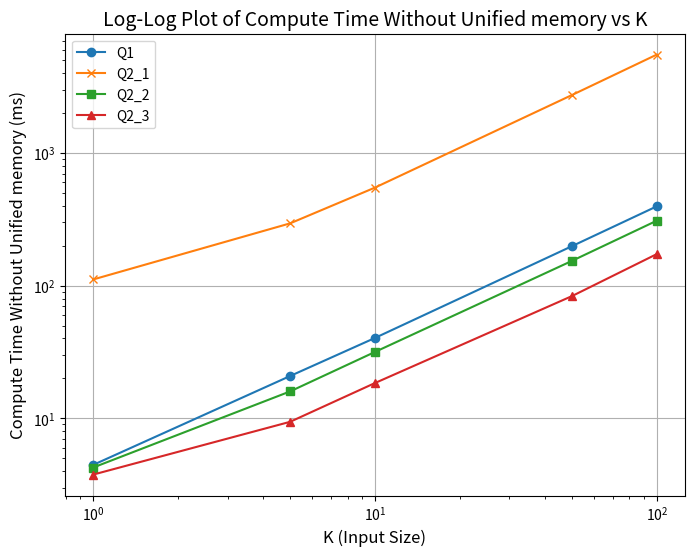
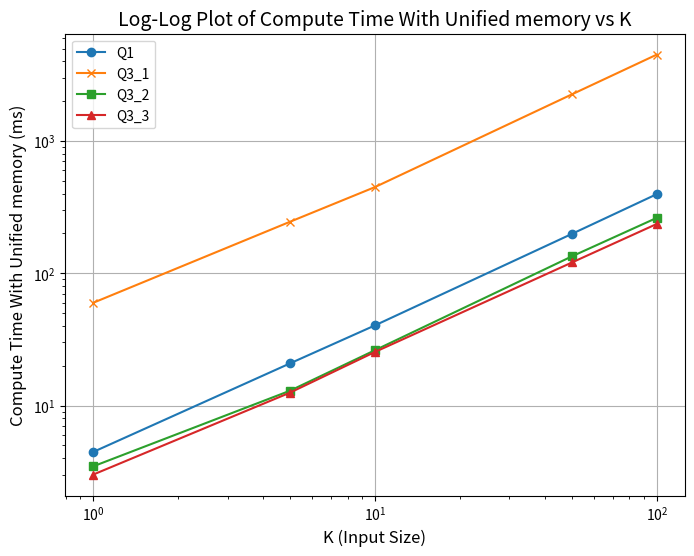

Reproduce these figures in Python, in order.
import re
import pandas as pd

import matplotlib.pyplot as plt
import numpy as np


log_data = """
+ CXX_FLAGS=-std=c++11
+ CUDA_FLAGS=-arch=sm_60
+ echo Compiling Q1.cpp
Compiling Q1.cpp
+ g++ -std=c++11 -o Q1 Q1.cpp
+ echo Compiling Q2.cu
Compiling Q2.cu
+ nvcc -arch=sm_60 -o Q2 Q2.cu
+ echo Compiling Q3.cu
Compiling Q3.cu
+ nvcc -arch=sm_60 -o Q3 Q3.cu
+ ./Q1 1
K: 1000000 Compute Running Time: 4.45232ms
+ ./Q1 5
K: 5000000 Compute Running Time: 20.83423ms
+ ./Q1 10
K: 10000000 Compute Running Time: 40.33692ms
+ ./Q1 50
K: 50000000 Compute Running Time: 198.44794ms
+ ./Q1 100
K: 100000000 Compute Running Time: 396.25123ms
+ ./Q2 1 1
Test passed
K: 1000000 Running Time: 559.38791ms
 Compute Running Time: 111.31553ms
+ ./Q2 1 2
Test passed
K: 1000000 Running Time: 327.86172ms
 Compute Running Time: 4.25332ms
+ ./Q2 1 3
Test passed
K: 1000000 Running Time: 315.45506ms
 Compute Running Time: 3.76245ms
+ ./Q2 5 1
Test passed
K: 5000000 Running Time: 620.51850ms
 Compute Running Time: 294.89411ms
+ ./Q2 5 2
Test passed
K: 5000000 Running Time: 320.92175ms
 Compute Running Time: 15.94565ms
+ ./Q2 5 3
Test passed
K: 5000000 Running Time: 309.66932ms
 Compute Running Time: 9.40824ms
+ ./Q2 10 1
Test passed
K: 10000000 Running Time: 884.39937ms
 Compute Running Time: 548.56388ms
+ ./Q2 10 2
Test passed
K: 10000000 Running Time: 367.82120ms
 Compute Running Time: 31.63643ms
+ ./Q2 10 3
Test passed
K: 10000000 Running Time: 352.95988ms
 Compute Running Time: 18.44045ms
+ ./Q2 50 1
Test passed
K: 50000000 Running Time: 3312.35756ms
 Compute Running Time: 2735.44679ms
+ ./Q2 50 2
Test passed
K: 50000000 Running Time: 737.39978ms
 Compute Running Time: 153.72520ms
+ ./Q2 50 3
Test passed
K: 50000000 Running Time: 656.64613ms
 Compute Running Time: 83.40918ms
+ ./Q2 100 1
Test passed
K: 100000000 Running Time: 6408.53759ms
 Compute Running Time: 5519.01943ms
+ ./Q2 100 2
Test passed
K: 100000000 Running Time: 1190.71012ms
 Compute Running Time: 308.88182ms
+ ./Q2 100 3
Test passed
K: 100000000 Running Time: 1057.37146ms
 Compute Running Time: 172.97044ms
+ ./Q3 1 1
Test passed
K: 1000000 Running Time: 367.21019ms
 Compute Running Time: 59.76108ms
+ ./Q3 1 2
Test passed
K: 1000000 Running Time: 309.73899ms
 Compute Running Time: 3.46615ms
+ ./Q3 1 3
Test passed
K: 1000000 Running Time: 300.43974ms
 Compute Running Time: 3.00311ms
+ ./Q3 5 1
Test passed
K: 5000000 Running Time: 564.16092ms
 Compute Running Time: 245.20341ms
+ ./Q3 5 2
Test passed
K: 5000000 Running Time: 310.46148ms
 Compute Running Time: 12.94587ms
+ ./Q3 5 3
Test passed
K: 5000000 Running Time: 333.40249ms
 Compute Running Time: 12.52086ms
+ ./Q3 10 1
Test passed
K: 10000000 Running Time: 768.94916ms
 Compute Running Time: 448.09063ms
+ ./Q3 10 2
Test passed
K: 10000000 Running Time: 358.31150ms
 Compute Running Time: 26.17909ms
+ ./Q3 10 3
Test passed
K: 10000000 Running Time: 354.09700ms
 Compute Running Time: 25.40167ms
+ ./Q3 50 1
Test passed
K: 50000000 Running Time: 2788.42701ms
 Compute Running Time: 2252.04401ms
+ ./Q3 50 2
Test passed
K: 50000000 Running Time: 688.48587ms
 Compute Running Time: 134.20302ms
+ ./Q3 50 3
Test passed
K: 50000000 Running Time: 650.99785ms
 Compute Running Time: 120.61392ms
+ ./Q3 100 1
Test passed
K: 100000000 Running Time: 5299.75955ms
 Compute Running Time: 4497.42943ms
+ ./Q3 100 2
Test passed
K: 100000000 Running Time: 1076.97988ms
 Compute Running Time: 262.21731ms
+ ./Q3 100 3
Test passed
K: 100000000 Running Time: 1038.47464ms
 Compute Running Time: 235.88074ms
"""



K = [1, 5, 10, 50, 100]

pattern = r'Compute Running Time:\s([0-9.]+)ms'

matches = re.findall(pattern, log_data)

program_name = ['Q1', 'Q2-1', 'Q2-2', 'Q2-3', 'Q3-1', 'Q3-2', 'Q3-3']
compute_time = {}
count = 0
for i in range(len(program_name)):
    compute_time[program_name[i]] = []
    for j in range(5):
        if (i == 0):
            compute_time[program_name[i]].append(float(matches[j]))
        else:
            compute_time[program_name[i]].append(float(matches[5+((i - 1)//3) * 15 + j * 3 + (i-1) % 3]))
    

plt.figure(figsize=(8, 6))

print(compute_time['Q1'])
print(compute_time['Q2-1'])
print(compute_time['Q2-2'])
print(compute_time['Q2-3'])
plt.loglog(K, np.array(compute_time["Q1"]), label='Q1', marker='o')
plt.loglog(K, np.array(compute_time["Q2-1"]), label='Q2_1', marker='x')
plt.loglog(K, np.array(compute_time["Q2-2"]), label='Q2_2', marker='s')
plt.loglog(K, np.array(compute_time["Q2-3"]), label='Q2_3', marker='^')

plt.xlabel("K (Input Size)", fontsize=12)
plt.ylabel("Compute Time Without Unified memory (ms)", fontsize=12)
plt.title("Log-Log Plot of Compute Time Without Unified memory vs K", fontsize=14)

plt.grid(True)

plt.legend()

plt.figure(figsize=(8, 6))

print(compute_time['Q1'])
print(compute_time['Q3-1'])
print(compute_time['Q3-2'])
print(compute_time['Q3-3'])
plt.loglog(K, np.array(compute_time["Q1"]), label='Q1', marker='o')
plt.loglog(K, np.array(compute_time["Q3-1"]), label='Q3_1', marker='x')
plt.loglog(K, np.array(compute_time["Q3-2"]), label='Q3_2', marker='s')
plt.loglog(K, np.array(compute_time["Q3-3"]), label='Q3_3', marker='^')

plt.xlabel("K (Input Size)", fontsize=12)
plt.ylabel("Compute Time With Unified memory (ms)", fontsize=12)
plt.title("Log-Log Plot of Compute Time With Unified memory vs K", fontsize=14)

plt.grid(True)

plt.legend()

plt.show()